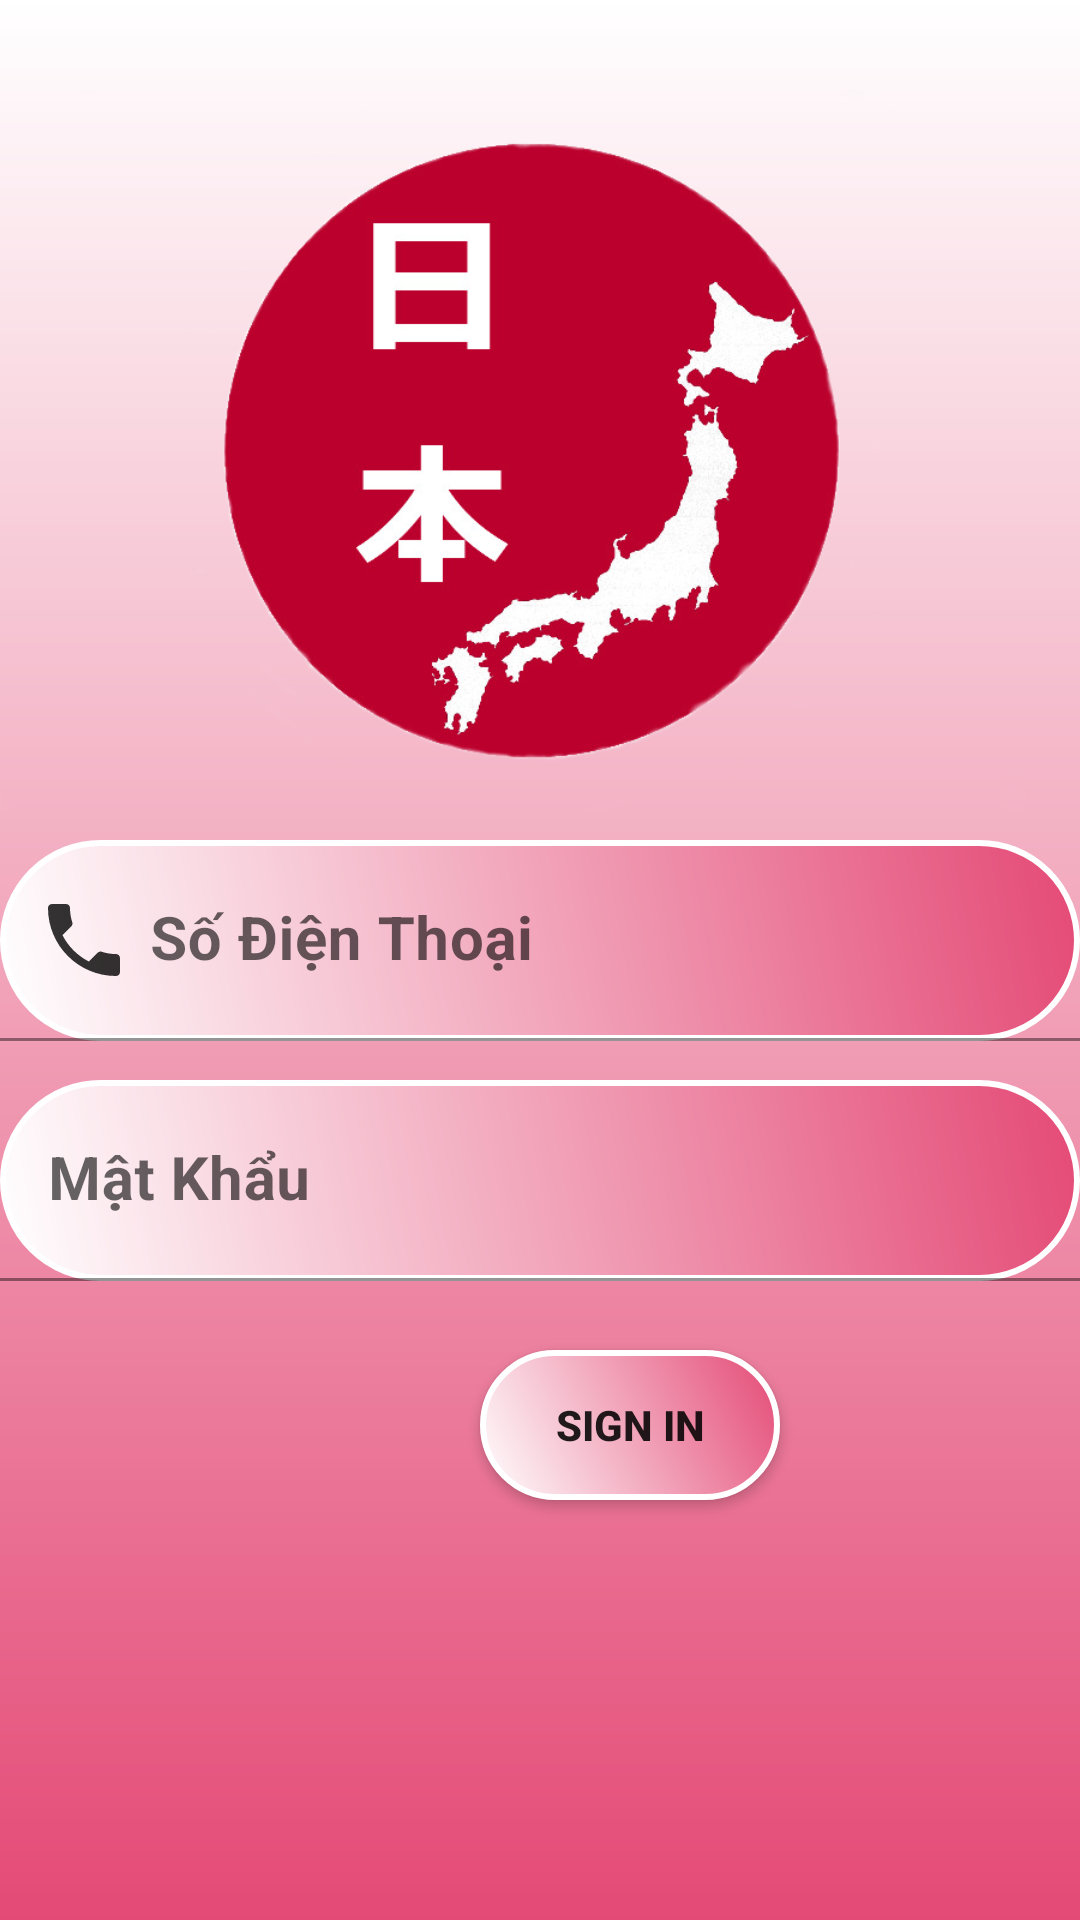

Produce the Android XML layout that renders to this screen, including the resource entries it uses.
<!-- AndroidManifest.xml: application theme Theme.NhahangNhat -->
<!-- res/layout/fragment_profile.xml -->
<?xml version="1.0" encoding="utf-8"?>
<FrameLayout xmlns:android="http://schemas.android.com/apk/res/android"
    xmlns:app="http://schemas.android.com/apk/res-auto"
    xmlns:tools="http://schemas.android.com/tools"
    android:layout_width="match_parent"
    android:layout_height="match_parent"
    tools:context=".profile.FragmentProfile"
    android:background="@drawable/background"
    android:id="@+id/frame_layout_login">
<RelativeLayout
    android:layout_width="match_parent"
    android:layout_height="match_parent">
    <ImageView
        android:id="@+id/lg"
        android:layout_width="match_parent"
        android:layout_height="300dp"
        android:src="@drawable/logo" />

    <com.google.android.material.textfield.TextInputLayout
        android:layout_width="match_parent"
        android:layout_height="wrap_content">
        <EditText

            android:id="@+id/dn"
            android:layout_width="match_parent"
            android:layout_height="wrap_content"
            android:layout_marginTop="280dp"
            android:hint="Số Điện Thoại"
            android:textSize="20dp"
            android:background="@drawable/bogoc"
            android:drawableLeft="@drawable/phone"
            android:padding="20dp"
            android:drawablePadding="10dp"
            android:textStyle="bold"
            >
        </EditText>
    </com.google.android.material.textfield.TextInputLayout>

    <com.google.android.material.textfield.TextInputLayout
        android:layout_width="match_parent"
        android:layout_height="wrap_content">

        <EditText
            android:id="@+id/mk"
            android:layout_width="match_parent"
            android:layout_height="wrap_content"
            android:layout_marginTop="360dp"
            android:background="@drawable/bogoc"
            android:drawableLeft="@drawable/ic_baseline_vpn_key_24"
            android:drawablePadding="10dp"
            android:hint="Mật Khẩu"
            android:padding="20dp"
            android:textSize="20dp"
            android:textStyle="bold"></EditText>
    </com.google.android.material.textfield.TextInputLayout>






    <androidx.appcompat.widget.AppCompatButton
        android:id="@+id/login"
        android:layout_width="100dp"
        android:layout_height="50dp"
        android:layout_marginLeft="160dp"
        android:layout_marginTop="450dp"
        android:background="@drawable/bogoc"
        android:text="SIGN IN"
        android:textStyle="bold" />

    <TextView
        android:id="@+id/dy"
        android:layout_width="match_parent"
        android:layout_height="50dp"
        android:layout_below="@+id/login"
        android:layout_marginLeft="20dp"
        android:layout_marginTop="145dp"
        android:text="You Don't Have An Account ?"
        android:textSize="19dp"
        />

    <androidx.appcompat.widget.AppCompatButton
        android:id="@+id/su"
        android:layout_width="120dp"
        android:layout_height="40dp"
        android:layout_below="@+id/login"
        android:layout_marginLeft="270dp"
        android:layout_marginTop="140dp"
        android:background="@drawable/bogoc"
        android:text="SIGN UP"
        android:textStyle="bold" />



</RelativeLayout>
</FrameLayout>
<!-- resources referenced by this layout -->
<resources>
  <!-- drawable background (drawable) -->
  <?xml version="1.0" encoding="utf-8"?>
  <shape xmlns:android="http://schemas.android.com/apk/res/android">
      <gradient
          android:angle="-90"
          android:endColor="#E44A76"
          android:startColor="#FFFFFF"
          android:type="linear"/>
  </shape>
  <!-- drawable bogoc (drawable) -->
  <?xml version="1.0" encoding="utf-8"?>
  <shape xmlns:android="http://schemas.android.com/apk/res/android"
      android:shape="rectangle">
  
      <corners
          android:radius="40dp" />
  
      <gradient
          android:angle="45"
          android:endColor="#E44A76"
          android:startColor="#FFFFFF"
          android:type="linear" />
  
      
      
  
      <size
          android:width="50dp"
          android:height="50dp" />
  
      
      <stroke
          android:width="2dp"
          android:color="#FFFFFF" />
  
      
      
  
  </shape>
  <!-- drawable logo: png bitmap (drawable, 150391 bytes) -->
  <!-- drawable phone: png bitmap (drawable-hdpi, 415 bytes) -->
  <style name="Theme.NhahangNhat" parent="Theme.MaterialComponents.DayNight.NoActionBar">
          
          <item name="colorPrimary">@color/white</item>
          <item name="colorPrimaryVariant">@color/purple_700</item>
          <item name="colorOnPrimary">@color/white</item>
          
          <item name="colorSecondary">@color/teal_200</item>
          <item name="colorSecondaryVariant">@color/teal_700</item>
          <item name="colorOnSecondary">@color/black</item>
          
          <item name="android:statusBarColor">?attr/colorPrimaryVariant</item>
          
      </style>
  <!-- not gathered from this repository: default colours our renderer supplied (Android Studio template values) -->
  <color name="purple_700">#FF3700B3</color>
  <color name="teal_200">#FF03DAC5</color>
  <color name="teal_700">#FF018786</color>
  <color name="black">#FF000000</color>
  <color name="white">#FFFFFFFF</color>
</resources>
